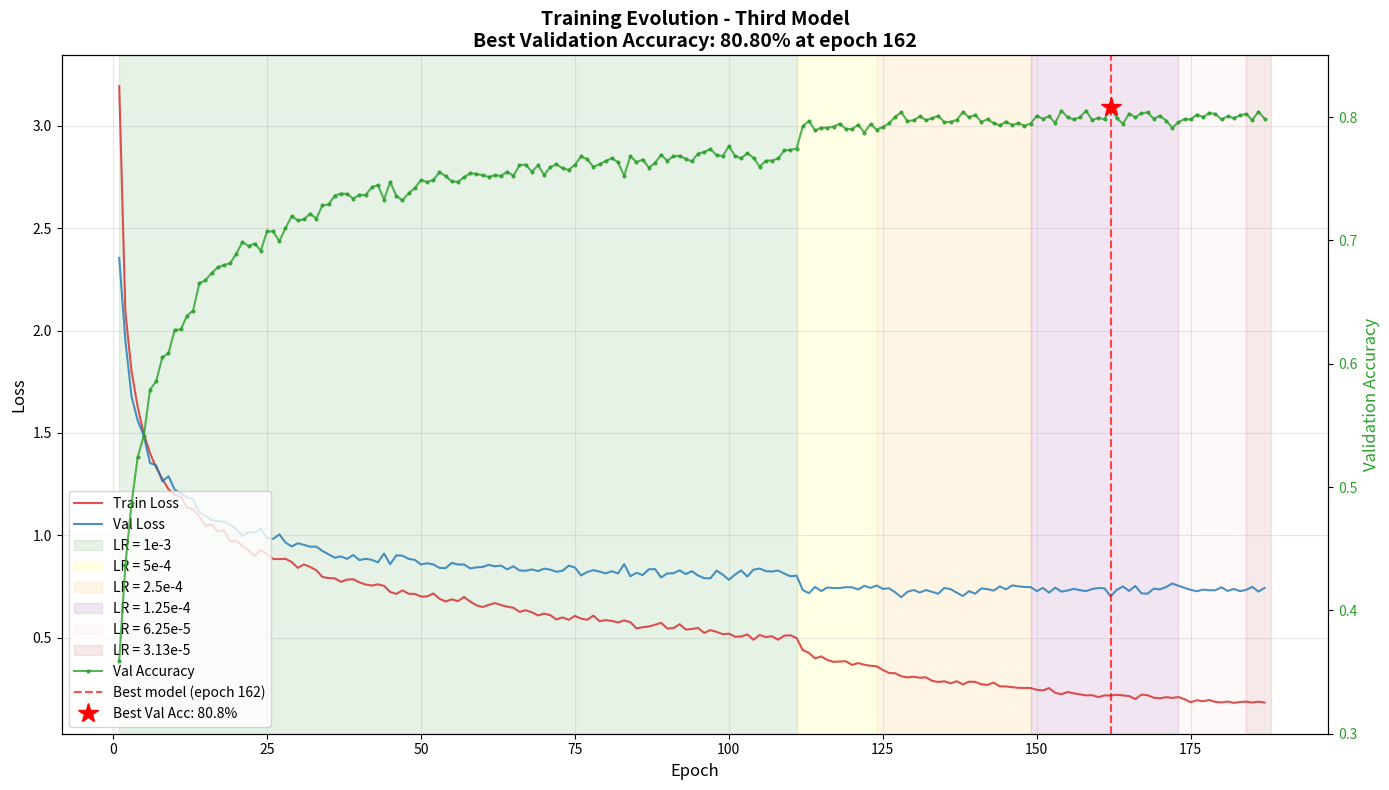

Generate this figure with matplotlib:
import matplotlib.pyplot as plt
import numpy as np

# Données extraites des logs du troisième entraînement
epochs = list(range(1, 188))

train_loss = [
    3.1933, 2.0897, 1.8019, 1.6272, 1.4935, 1.4015, 1.3309, 1.2761, 1.2253, 1.1978,
    1.1884, 1.1353, 1.1268, 1.0931, 1.0465, 1.0534, 1.0171, 1.0250, 0.9703, 0.9752,
    0.9470, 0.9280, 0.8988, 0.9298, 0.9082, 0.8844, 0.8840, 0.8853, 0.8698, 0.8413,
    0.8578, 0.8458, 0.8296, 0.7967, 0.7914, 0.7899, 0.7732, 0.7836, 0.7860, 0.7703,
    0.7598, 0.7549, 0.7607, 0.7533, 0.7235, 0.7141, 0.7316, 0.7146, 0.7142, 0.7010,
    0.7014, 0.7162, 0.6906, 0.6771, 0.6875, 0.6785, 0.6993, 0.6763, 0.6588, 0.6497,
    0.6604, 0.6694, 0.6597, 0.6516, 0.6465, 0.6264, 0.6343, 0.6243, 0.6090, 0.6178,
    0.6101, 0.5893, 0.5994, 0.5874, 0.6068, 0.5933, 0.5875, 0.6080, 0.5810, 0.5860,
    0.5821, 0.5747, 0.5846, 0.5759, 0.5453, 0.5514, 0.5548, 0.5632, 0.5726, 0.5453,
    0.5468, 0.5661, 0.5400, 0.5428, 0.5476, 0.5234, 0.5370, 0.5285, 0.5174, 0.5198,
    0.5054, 0.5060, 0.5159, 0.4902, 0.5134, 0.5035, 0.5072, 0.4906, 0.5102, 0.5121,
    0.4984, 0.4396, 0.4260, 0.3992, 0.4089, 0.3912, 0.3822, 0.3840, 0.3851, 0.3671,
    0.3764, 0.3680, 0.3632, 0.3607, 0.3428, 0.3281, 0.3267, 0.3122, 0.3062, 0.3099,
    0.3048, 0.3067, 0.2898, 0.2839, 0.2873, 0.2774, 0.2877, 0.2717, 0.2856, 0.2846,
    0.2727, 0.2700, 0.2809, 0.2626, 0.2620, 0.2585, 0.2553, 0.2550, 0.2543, 0.2459,
    0.2427, 0.2541, 0.2312, 0.2239, 0.2353, 0.2287, 0.2234, 0.2186, 0.2194, 0.2101,
    0.2183, 0.2179, 0.2216, 0.2184, 0.2152, 0.2006, 0.2223, 0.2194, 0.2069, 0.2043,
    0.2099, 0.2060, 0.2103, 0.1995, 0.1853, 0.1949, 0.1899, 0.1962, 0.1864, 0.1840,
    0.1886, 0.1819, 0.1863, 0.1880, 0.1836, 0.1881, 0.1835
]

val_loss = [
    2.3545, 1.9506, 1.6775, 1.5610, 1.4851, 1.3532, 1.3419, 1.2637, 1.2886, 1.2233,
    1.2049, 1.1864, 1.1774, 1.1125, 1.0960, 1.0738, 1.0694, 1.0666, 1.0528, 1.0314,
    0.9968, 1.0173, 1.0126, 1.0309, 0.9865, 0.9826, 1.0049, 0.9652, 0.9457, 0.9615,
    0.9534, 0.9444, 0.9451, 0.9237, 0.9071, 0.8907, 0.8973, 0.8851, 0.9038, 0.8793,
    0.8856, 0.8806, 0.8679, 0.9112, 0.8589, 0.9023, 0.9007, 0.8851, 0.8803, 0.8582,
    0.8637, 0.8584, 0.8411, 0.8400, 0.8654, 0.8576, 0.8578, 0.8385, 0.8436, 0.8454,
    0.8560, 0.8488, 0.8523, 0.8339, 0.8489, 0.8286, 0.8270, 0.8334, 0.8254, 0.8375,
    0.8325, 0.8222, 0.8274, 0.8521, 0.8428, 0.8042, 0.8208, 0.8298, 0.8230, 0.8144,
    0.8249, 0.8139, 0.8595, 0.8002, 0.8170, 0.8062, 0.8341, 0.8355, 0.7943, 0.8140,
    0.8147, 0.8291, 0.8107, 0.8252, 0.8035, 0.7909, 0.7903, 0.8276, 0.8084, 0.7828,
    0.8083, 0.8285, 0.7990, 0.8324, 0.8379, 0.8252, 0.8235, 0.8280, 0.8132, 0.8002,
    0.8032, 0.7328, 0.7177, 0.7482, 0.7282, 0.7455, 0.7423, 0.7427, 0.7469, 0.7463,
    0.7356, 0.7536, 0.7435, 0.7551, 0.7385, 0.7415, 0.7220, 0.6977, 0.7246, 0.7330,
    0.7208, 0.7328, 0.7241, 0.7151, 0.7432, 0.7374, 0.7201, 0.7036, 0.7277, 0.7150,
    0.7407, 0.7374, 0.7301, 0.7506, 0.7363, 0.7555, 0.7509, 0.7477, 0.7475, 0.7277,
    0.7433, 0.7200, 0.7446, 0.7255, 0.7308, 0.7387, 0.7322, 0.7278, 0.7380, 0.7428,
    0.7411, 0.7020, 0.7343, 0.7503, 0.7284, 0.7529, 0.7169, 0.7151, 0.7399, 0.7360,
    0.7478, 0.7645, 0.7540, 0.7435, 0.7340, 0.7269, 0.7352, 0.7319, 0.7322, 0.7462,
    0.7283, 0.7384, 0.7275, 0.7336, 0.7482, 0.7255, 0.7436
]

val_acc = [
    0.3592, 0.4371, 0.4867, 0.5243, 0.5417, 0.5789, 0.5858, 0.6052, 0.6084, 0.6274,
    0.6278, 0.6388, 0.6431, 0.6651, 0.6677, 0.6735, 0.6781, 0.6800, 0.6815, 0.6890,
    0.6986, 0.6955, 0.6974, 0.6916, 0.7073, 0.7072, 0.6992, 0.7099, 0.7195, 0.7161,
    0.7171, 0.7217, 0.7176, 0.7283, 0.7291, 0.7363, 0.7379, 0.7377, 0.7338, 0.7369,
    0.7366, 0.7430, 0.7448, 0.7331, 0.7473, 0.7360, 0.7325, 0.7382, 0.7424, 0.7489,
    0.7473, 0.7489, 0.7553, 0.7521, 0.7478, 0.7475, 0.7511, 0.7544, 0.7539, 0.7527,
    0.7515, 0.7527, 0.7523, 0.7556, 0.7523, 0.7609, 0.7614, 0.7556, 0.7608, 0.7531,
    0.7594, 0.7616, 0.7584, 0.7571, 0.7613, 0.7681, 0.7657, 0.7596, 0.7617, 0.7644,
    0.7666, 0.7633, 0.7523, 0.7683, 0.7634, 0.7655, 0.7590, 0.7627, 0.7694, 0.7645,
    0.7682, 0.7685, 0.7661, 0.7641, 0.7704, 0.7716, 0.7741, 0.7690, 0.7683, 0.7763,
    0.7685, 0.7666, 0.7707, 0.7668, 0.7598, 0.7645, 0.7647, 0.7664, 0.7729, 0.7734,
    0.7744, 0.7925, 0.7968, 0.7891, 0.7914, 0.7913, 0.7922, 0.7946, 0.7903, 0.7902,
    0.7936, 0.7874, 0.7942, 0.7897, 0.7919, 0.7948, 0.8002, 0.8037, 0.7967, 0.7973,
    0.8005, 0.7975, 0.7990, 0.8010, 0.7958, 0.7961, 0.7976, 0.8039, 0.7999, 0.8017,
    0.7960, 0.7982, 0.7949, 0.7933, 0.7963, 0.7935, 0.7950, 0.7929, 0.7947, 0.8010,
    0.7985, 0.8006, 0.7951, 0.8051, 0.7998, 0.7980, 0.7997, 0.8051, 0.7975, 0.7994,
    0.7981, 0.8080, 0.7989, 0.7945, 0.8028, 0.7997, 0.8031, 0.8037, 0.7985, 0.8010,
    0.7971, 0.7913, 0.7957, 0.7984, 0.7980, 0.8020, 0.8000, 0.8032, 0.8025, 0.7980,
    0.8006, 0.7991, 0.8013, 0.8026, 0.7975, 0.8043, 0.7986
]

# Création du graphique avec deux axes
fig, ax1 = plt.subplots(figsize=(14, 8))

# Courbes des losses
color1 = 'tab:red'
color2 = 'tab:blue'
ax1.set_xlabel('Epoch', fontsize=12)
ax1.set_ylabel('Loss', fontsize=12, color='black')
ax1.plot(epochs, train_loss, color=color1, linewidth=1.5, label='Train Loss', alpha=0.8)
ax1.plot(epochs, val_loss, color=color2, linewidth=1.5, label='Val Loss', alpha=0.8)
ax1.tick_params(axis='y', labelcolor='black')
ax1.grid(True, alpha=0.3)

# Ajout des zones de changement de learning rate (alpha corrigé)
ax1.axvspan(1, 111, alpha=0.1, color='green', label='LR = 1e-3')
ax1.axvspan(111, 124, alpha=0.1, color='yellow', label='LR = 5e-4')
ax1.axvspan(124, 149, alpha=0.1, color='orange', label='LR = 2.5e-4')
ax1.axvspan(149, 173, alpha=0.1, color='purple', label='LR = 1.25e-4')
ax1.axvspan(173, 184, alpha=0.1, color='pink', label='LR = 6.25e-5')
ax1.axvspan(184, 188, alpha=0.1, color='brown', label='LR = 3.13e-5')

# Deuxième axe pour l'accuracy
ax2 = ax1.twinx()
color3 = 'tab:green'
ax2.set_ylabel('Validation Accuracy', fontsize=12, color=color3)
ax2.plot(epochs, val_acc, color=color3, linewidth=1.5, label='Val Accuracy', marker='o', markersize=2, alpha=0.8)
ax2.tick_params(axis='y', labelcolor=color3)
ax2.set_ylim([0.30, 0.85])

# Meilleur modèle
best_epoch = 162
best_acc = 0.8080
ax2.axvline(x=best_epoch, color='red', linestyle='--', alpha=0.7, label=f'Best model (epoch {best_epoch})')
ax2.plot(best_epoch, best_acc, 'r*', markersize=15, label=f'Best Val Acc: {best_acc*100:.1f}%')

# Titre et légendes
plt.title(f'Training Evolution - Third Model\nBest Validation Accuracy: {best_acc*100:.2f}% at epoch {best_epoch}', 
          fontsize=14, fontweight='bold')

# Légende combinée
lines1, labels1 = ax1.get_legend_handles_labels()
lines2, labels2 = ax2.get_legend_handles_labels()
ax1.legend(lines1 + lines2, labels1 + labels2, loc='lower left', fontsize=10)

plt.tight_layout()
plt.show()

# Affichage des métriques finales
print(f"\n{'='*50}")
print(f"RÉSUMÉ DE L'ENTRAÎNEMENT")
print(f"{'='*50}")
print(f"Configuration: 1-shot 20-way")
print(f"Early stopping: epoch 187")
print(f"Meilleur modèle: epoch {best_epoch}")
print(f"Meilleure validation accuracy: {best_acc*100:.2f}%")
print(f"Test accuracy finale: 80.37%")
print(f"{'='*50}")

# Points clés
print("\n📊 POINTS CLÉS:")
print(f"• Départ: Train Loss = 3.19, Val Acc = 35.9%")
print(f"• Après réduction LR (epoch 111): amélioration spectaculaire")
print(f"• Meilleure performance: Val Acc = {best_acc*100:.2f}% à l'époque {best_epoch}")
print(f"• Test accuracy finale: 80.37% (supérieure à la validation)")
print(f"• Train loss final: {train_loss[-1]:.4f}")
print(f"• Val loss final: {val_loss[-1]:.4f}")

# Comparaison avec les modèles précédents
print("\n📈 COMPARAISON AVEC LES MODÈLES PRÉCÉDENTS:")
print(f"{'Modèle':<15} {'Best Val Acc':<15} {'Test Acc':<15} {'Epoch':<10}")
print(f"{'-'*55}")
print(f"{'Modèle 1':<15} {'78.67%':<15} {'78.85%':<15} {'156':<10}")
print(f"{'Modèle 2':<15} {'78.50%':<15} {'N/A':<15} {'124':<10}")
print(f"{'Modèle 3':<15} {'80.80%':<15} {'80.37%':<15} {'162':<10}")
